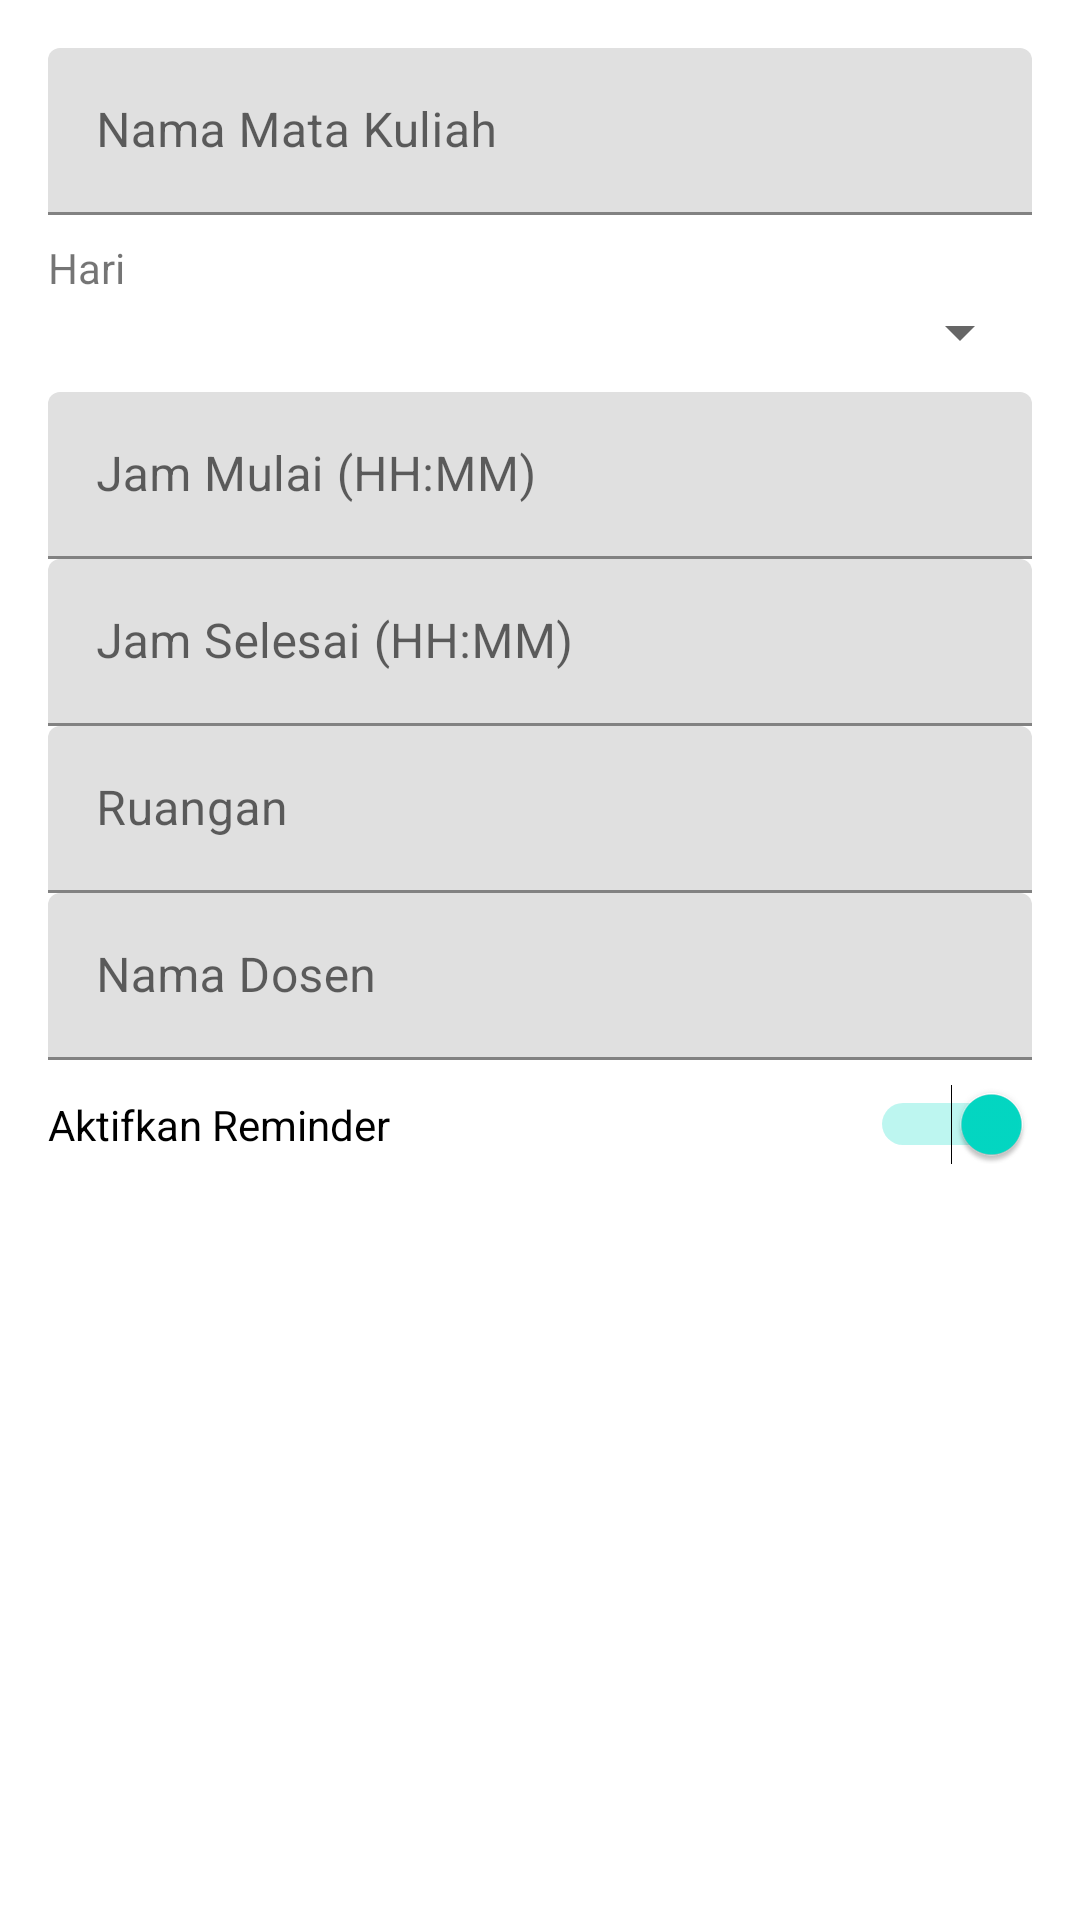

The Android layout XML behind this screen, and the referenced resources:
<!-- AndroidManifest.xml: application theme Theme.JadwalKuliahReminder -->
<!-- res/layout/dialog_add_jadwal.xml -->
<?xml version="1.0" encoding="utf-8"?>
<ScrollView xmlns:android="http://schemas.android.com/apk/res/android"
    android:layout_width="match_parent"
    android:layout_height="wrap_content">

    <LinearLayout
        android:layout_width="match_parent"
        android:layout_height="wrap_content"
        android:orientation="vertical"
        android:padding="16dp">

        <com.google.android.material.textfield.TextInputLayout
            android:layout_width="match_parent"
            android:layout_height="wrap_content">
            <EditText
                android:id="@+id/etNamaMK"
                android:layout_width="match_parent"
                android:layout_height="wrap_content"
                android:hint="Nama Mata Kuliah"/>
        </com.google.android.material.textfield.TextInputLayout>

        <TextView
            android:layout_width="wrap_content"
            android:layout_height="wrap_content"
            android:text="Hari"
            android:layout_marginTop="8dp"/>

        <Spinner
            android:id="@+id/spinnerHari"
            android:layout_width="match_parent"
            android:layout_height="wrap_content"/>

        <com.google.android.material.textfield.TextInputLayout
            android:layout_width="match_parent"
            android:layout_height="wrap_content"
            android:layout_marginTop="8dp">
            <EditText
                android:id="@+id/etJamMulai"
                android:layout_width="match_parent"
                android:layout_height="wrap_content"
                android:hint="Jam Mulai (HH:MM)"
                android:focusable="false"
                android:clickable="true"/>
        </com.google.android.material.textfield.TextInputLayout>

        <com.google.android.material.textfield.TextInputLayout
            android:layout_width="match_parent"
            android:layout_height="wrap_content">
            <EditText
                android:id="@+id/etJamSelesai"
                android:layout_width="match_parent"
                android:layout_height="wrap_content"
                android:hint="Jam Selesai (HH:MM)"
                android:focusable="false"
                android:clickable="true"/>
        </com.google.android.material.textfield.TextInputLayout>

        <com.google.android.material.textfield.TextInputLayout
            android:layout_width="match_parent"
            android:layout_height="wrap_content">
            <EditText
                android:id="@+id/etRuangan"
                android:layout_width="match_parent"
                android:layout_height="wrap_content"
                android:hint="Ruangan"/>
        </com.google.android.material.textfield.TextInputLayout>

        <com.google.android.material.textfield.TextInputLayout
            android:layout_width="match_parent"
            android:layout_height="wrap_content">
            <EditText
                android:id="@+id/etDosen"
                android:layout_width="match_parent"
                android:layout_height="wrap_content"
                android:hint="Nama Dosen"/>
        </com.google.android.material.textfield.TextInputLayout>

        <Switch
            android:id="@+id/switchReminder"
            android:layout_width="match_parent"
            android:layout_height="wrap_content"
            android:text="Aktifkan Reminder"
            android:checked="true"
            android:layout_marginTop="8dp"/>
    </LinearLayout>
</ScrollView>
<!-- resources referenced by this layout -->
<resources>
  <style name="Theme.JadwalKuliahReminder" parent="Theme.MaterialComponents.Light.DarkActionBar">
          
          <item name="colorPrimary">#6200EE</item>
          <item name="colorPrimaryDark">#3700B3</item>
          <item name="colorAccent">#03DAC5</item>
      </style>
</resources>
